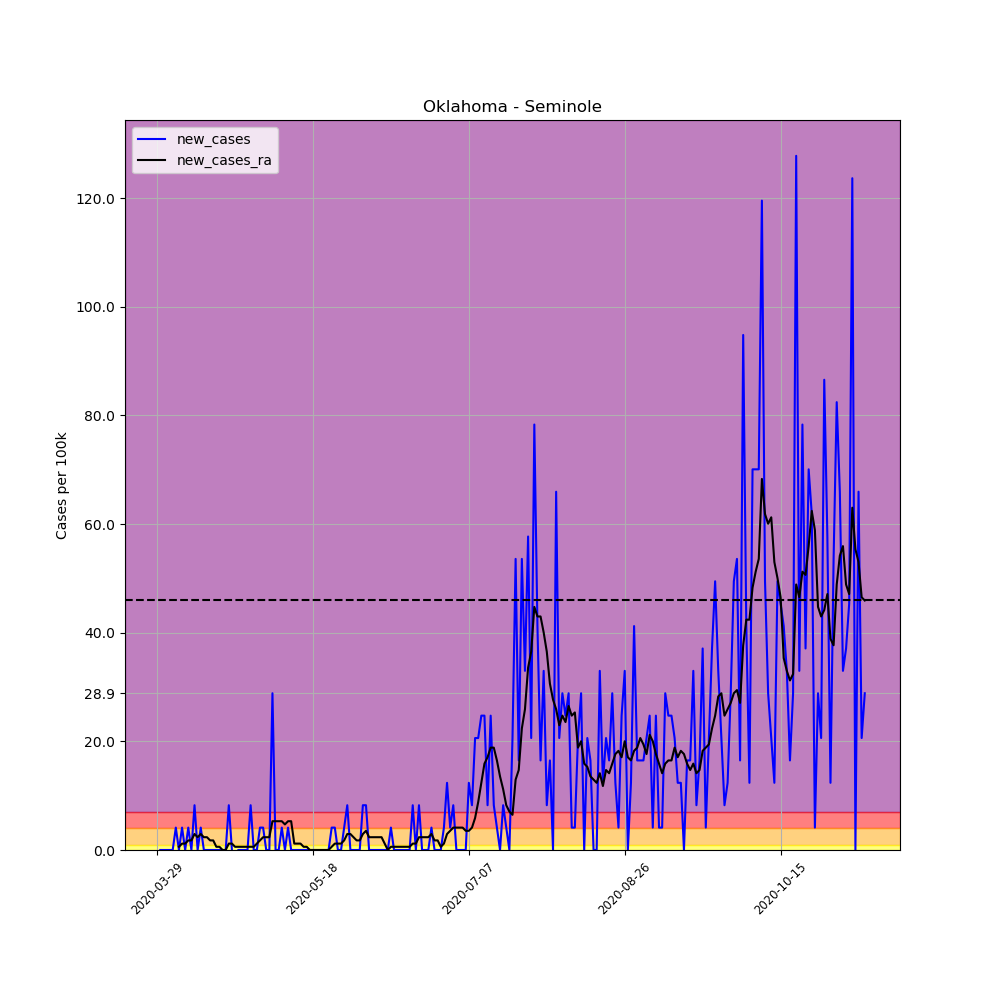

Values plotted in this chart, from the file beside it:
, date, county, state, fips, cases, deaths, COUNTY, STNAME, CTYNAME, POPESTIMATE2019, per_100k, per_100k_ra, new_cases, new_cases_ra
452868, 2020-03-29, Seminole, Oklahoma, 40133, 1, 0, 133, Oklahoma, Seminole, 24258, 4.122, , , 
452869, 2020-03-30, Seminole, Oklahoma, 40133, 1, 0, 133, Oklahoma, Seminole, 24258, 4.122, , 0.0, 
452870, 2020-03-31, Seminole, Oklahoma, 40133, 1, 0, 133, Oklahoma, Seminole, 24258, 4.122, , 0.0, 
452871, 2020-04-01, Seminole, Oklahoma, 40133, 1, 0, 133, Oklahoma, Seminole, 24258, 4.122, , 0.0, 
452872, 2020-04-02, Seminole, Oklahoma, 40133, 1, 0, 133, Oklahoma, Seminole, 24258, 4.122, , 0.0, 
452873, 2020-04-03, Seminole, Oklahoma, 40133, 1, 0, 133, Oklahoma, Seminole, 24258, 4.122, , 0.0, 
452874, 2020-04-04, Seminole, Oklahoma, 40133, 2, 0, 133, Oklahoma, Seminole, 24258, 8.245, 4.711, 4.122, 
452875, 2020-04-05, Seminole, Oklahoma, 40133, 2, 1, 133, Oklahoma, Seminole, 24258, 8.245, 5.3, 0.0, 0.5889
452876, 2020-04-06, Seminole, Oklahoma, 40133, 3, 1, 133, Oklahoma, Seminole, 24258, 12.37, 6.478, 4.122, 1.178
452877, 2020-04-07, Seminole, Oklahoma, 40133, 3, 1, 133, Oklahoma, Seminole, 24258, 12.37, 7.656, 0.0, 1.178
452878, 2020-04-08, Seminole, Oklahoma, 40133, 4, 1, 133, Oklahoma, Seminole, 24258, 16.49, 9.423, 4.122, 1.767
452879, 2020-04-09, Seminole, Oklahoma, 40133, 4, 1, 133, Oklahoma, Seminole, 24258, 16.49, 11.19, 0.0, 1.767
452880, 2020-04-10, Seminole, Oklahoma, 40133, 6, 1, 133, Oklahoma, Seminole, 24258, 24.73, 14.13, 8.245, 2.945
452881, 2020-04-11, Seminole, Oklahoma, 40133, 6, 1, 133, Oklahoma, Seminole, 24258, 24.73, 16.49, 0.0, 2.356
452882, 2020-04-12, Seminole, Oklahoma, 40133, 7, 1, 133, Oklahoma, Seminole, 24258, 28.86, 19.43, 4.122, 2.945
452883, 2020-04-13, Seminole, Oklahoma, 40133, 7, 1, 133, Oklahoma, Seminole, 24258, 28.86, 21.79, 0.0, 2.356
452884, 2020-04-14, Seminole, Oklahoma, 40133, 7, 1, 133, Oklahoma, Seminole, 24258, 28.86, 24.15, 0.0, 2.356
452885, 2020-04-15, Seminole, Oklahoma, 40133, 7, 1, 133, Oklahoma, Seminole, 24258, 28.86, 25.91, 0.0, 1.767
452886, 2020-04-16, Seminole, Oklahoma, 40133, 7, 1, 133, Oklahoma, Seminole, 24258, 28.86, 27.68, 0.0, 1.767
452887, 2020-04-17, Seminole, Oklahoma, 40133, 7, 1, 133, Oklahoma, Seminole, 24258, 28.86, 28.27, 0.0, 0.5889
452888, 2020-04-18, Seminole, Oklahoma, 40133, 7, 1, 133, Oklahoma, Seminole, 24258, 28.86, 28.86, 0.0, 0.5889
452889, 2020-04-19, Seminole, Oklahoma, 40133, 7, 1, 133, Oklahoma, Seminole, 24258, 28.86, 28.86, 0.0, 5.075305255429287e-16
452890, 2020-04-20, Seminole, Oklahoma, 40133, 7, 1, 133, Oklahoma, Seminole, 24258, 28.86, 28.86, 0.0, 5.075305255429287e-16
452891, 2020-04-21, Seminole, Oklahoma, 40133, 9, 1, 133, Oklahoma, Seminole, 24258, 37.1, 30.03, 8.245, 1.178
452892, 2020-04-22, Seminole, Oklahoma, 40133, 9, 1, 133, Oklahoma, Seminole, 24258, 37.1, 31.21, 0.0, 1.178
452893, 2020-04-23, Seminole, Oklahoma, 40133, 8, 1, 133, Oklahoma, Seminole, 24258, 32.98, 31.8, -4.122, 0.5889
452894, 2020-04-24, Seminole, Oklahoma, 40133, 8, 1, 133, Oklahoma, Seminole, 24258, 32.98, 32.39, 0.0, 0.5889
452895, 2020-04-25, Seminole, Oklahoma, 40133, 8, 1, 133, Oklahoma, Seminole, 24258, 32.98, 32.98, 0.0, 0.5889
452896, 2020-04-26, Seminole, Oklahoma, 40133, 8, 1, 133, Oklahoma, Seminole, 24258, 32.98, 33.57, 0.0, 0.5889
452897, 2020-04-27, Seminole, Oklahoma, 40133, 8, 1, 133, Oklahoma, Seminole, 24258, 32.98, 34.16, 0.0, 0.5889
452898, 2020-04-28, Seminole, Oklahoma, 40133, 10, 1, 133, Oklahoma, Seminole, 24258, 41.22, 34.75, 8.245, 0.5889
452899, 2020-04-29, Seminole, Oklahoma, 40133, 10, 1, 133, Oklahoma, Seminole, 24258, 41.22, 35.33, 0.0, 0.5889
452900, 2020-04-30, Seminole, Oklahoma, 40133, 10, 1, 133, Oklahoma, Seminole, 24258, 41.22, 36.51, 0.0, 1.178
452901, 2020-05-01, Seminole, Oklahoma, 40133, 11, 2, 133, Oklahoma, Seminole, 24258, 45.35, 38.28, 4.122, 1.767
452902, 2020-05-02, Seminole, Oklahoma, 40133, 12, 2, 133, Oklahoma, Seminole, 24258, 49.47, 40.63, 4.122, 2.356
452903, 2020-05-03, Seminole, Oklahoma, 40133, 12, 2, 133, Oklahoma, Seminole, 24258, 49.47, 42.99, 0.0, 2.356
452904, 2020-05-04, Seminole, Oklahoma, 40133, 12, 2, 133, Oklahoma, Seminole, 24258, 49.47, 45.35, 0.0, 2.356
452905, 2020-05-05, Seminole, Oklahoma, 40133, 19, 2, 133, Oklahoma, Seminole, 24258, 78.32, 50.65, 28.86, 5.3
452906, 2020-05-06, Seminole, Oklahoma, 40133, 19, 2, 133, Oklahoma, Seminole, 24258, 78.32, 55.95, 0.0, 5.3
452907, 2020-05-07, Seminole, Oklahoma, 40133, 19, 2, 133, Oklahoma, Seminole, 24258, 78.32, 61.25, 0.0, 5.3
452908, 2020-05-08, Seminole, Oklahoma, 40133, 20, 2, 133, Oklahoma, Seminole, 24258, 82.45, 66.55, 4.122, 5.3
452909, 2020-05-09, Seminole, Oklahoma, 40133, 20, 2, 133, Oklahoma, Seminole, 24258, 82.45, 71.26, 0.0, 4.711
452910, 2020-05-10, Seminole, Oklahoma, 40133, 21, 2, 133, Oklahoma, Seminole, 24258, 86.57, 76.56, 4.122, 5.3
452911, 2020-05-11, Seminole, Oklahoma, 40133, 21, 2, 133, Oklahoma, Seminole, 24258, 86.57, 81.86, 0.0, 5.3
452912, 2020-05-12, Seminole, Oklahoma, 40133, 21, 2, 133, Oklahoma, Seminole, 24258, 86.57, 83.04, 0.0, 1.178
452913, 2020-05-13, Seminole, Oklahoma, 40133, 21, 2, 133, Oklahoma, Seminole, 24258, 86.57, 84.21, 0.0, 1.178
452914, 2020-05-14, Seminole, Oklahoma, 40133, 21, 2, 133, Oklahoma, Seminole, 24258, 86.57, 85.39, 0.0, 1.178
452915, 2020-05-15, Seminole, Oklahoma, 40133, 21, 2, 133, Oklahoma, Seminole, 24258, 86.57, 85.98, 0.0, 0.5889
452916, 2020-05-16, Seminole, Oklahoma, 40133, 21, 2, 133, Oklahoma, Seminole, 24258, 86.57, 86.57, 0.0, 0.5889
452917, 2020-05-17, Seminole, Oklahoma, 40133, 21, 2, 133, Oklahoma, Seminole, 24258, 86.57, 86.57, 0.0, 1.0150610510858574e-15
452918, 2020-05-18, Seminole, Oklahoma, 40133, 21, 2, 133, Oklahoma, Seminole, 24258, 86.57, 86.57, 0.0, 1.0150610510858574e-15
452919, 2020-05-19, Seminole, Oklahoma, 40133, 21, 2, 133, Oklahoma, Seminole, 24258, 86.57, 86.57, 0.0, 1.0150610510858574e-15
452920, 2020-05-20, Seminole, Oklahoma, 40133, 21, 2, 133, Oklahoma, Seminole, 24258, 86.57, 86.57, 0.0, 1.0150610510858574e-15
452921, 2020-05-21, Seminole, Oklahoma, 40133, 21, 2, 133, Oklahoma, Seminole, 24258, 86.57, 86.57, 0.0, 1.0150610510858574e-15
452922, 2020-05-22, Seminole, Oklahoma, 40133, 21, 2, 133, Oklahoma, Seminole, 24258, 86.57, 86.57, 0.0, 1.0150610510858574e-15
452923, 2020-05-23, Seminole, Oklahoma, 40133, 21, 2, 133, Oklahoma, Seminole, 24258, 86.57, 86.57, 0.0, 1.0150610510858574e-15
452924, 2020-05-24, Seminole, Oklahoma, 40133, 22, 2, 133, Oklahoma, Seminole, 24258, 90.69, 87.16, 4.122, 0.5889
452925, 2020-05-25, Seminole, Oklahoma, 40133, 23, 2, 133, Oklahoma, Seminole, 24258, 94.81, 88.34, 4.122, 1.178
452926, 2020-05-26, Seminole, Oklahoma, 40133, 23, 2, 133, Oklahoma, Seminole, 24258, 94.81, 89.51, 0.0, 1.178
452927, 2020-05-27, Seminole, Oklahoma, 40133, 23, 2, 133, Oklahoma, Seminole, 24258, 94.81, 90.69, 0.0, 1.178
... 168 more rows
